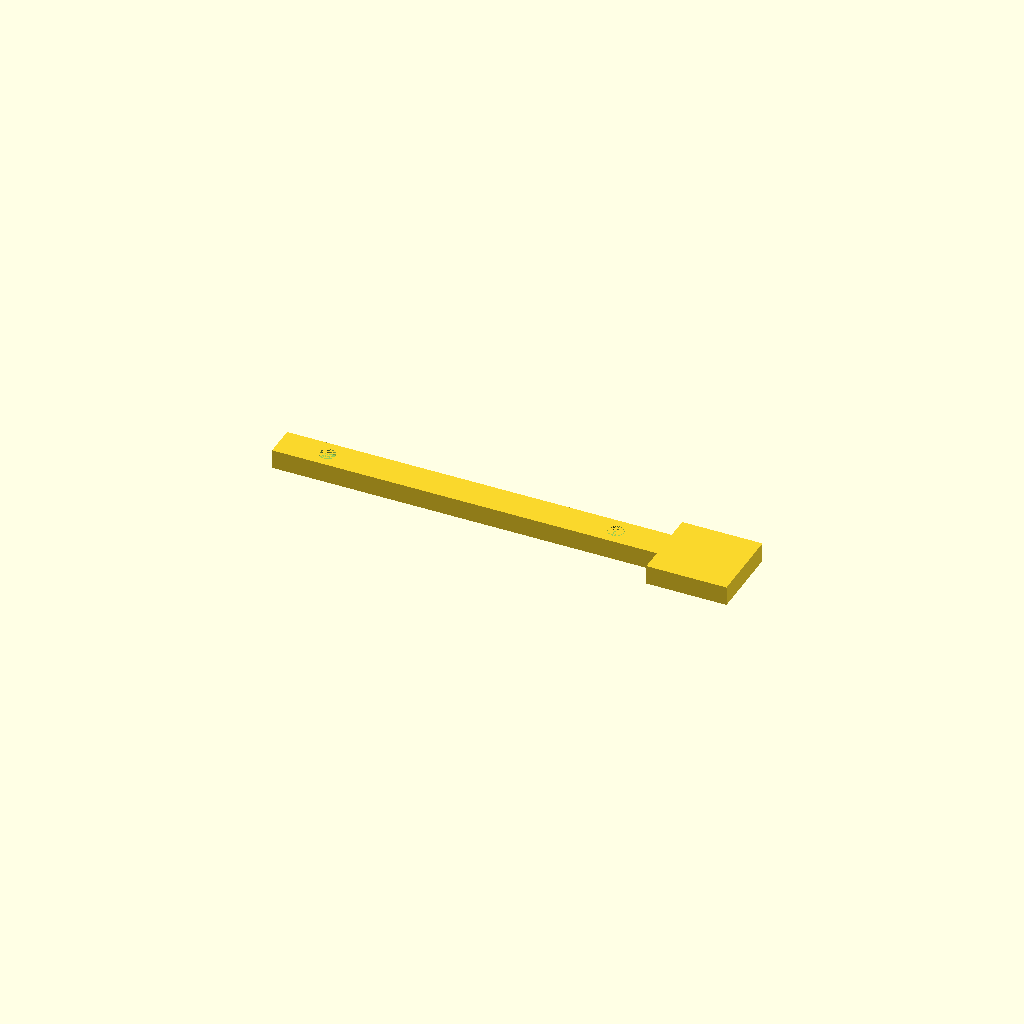
Cell 1 — every parameter at its default value.
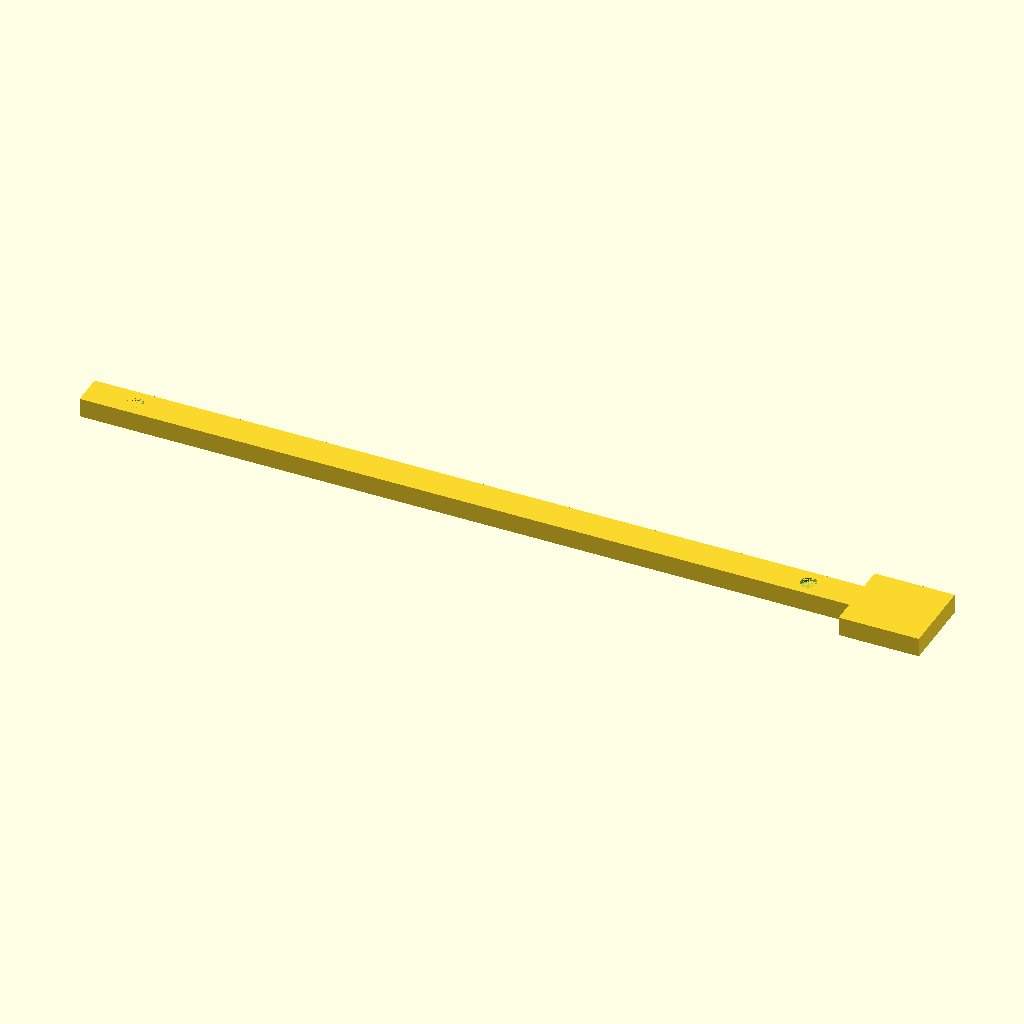
Cell 2: the same model with rail_length = 240.
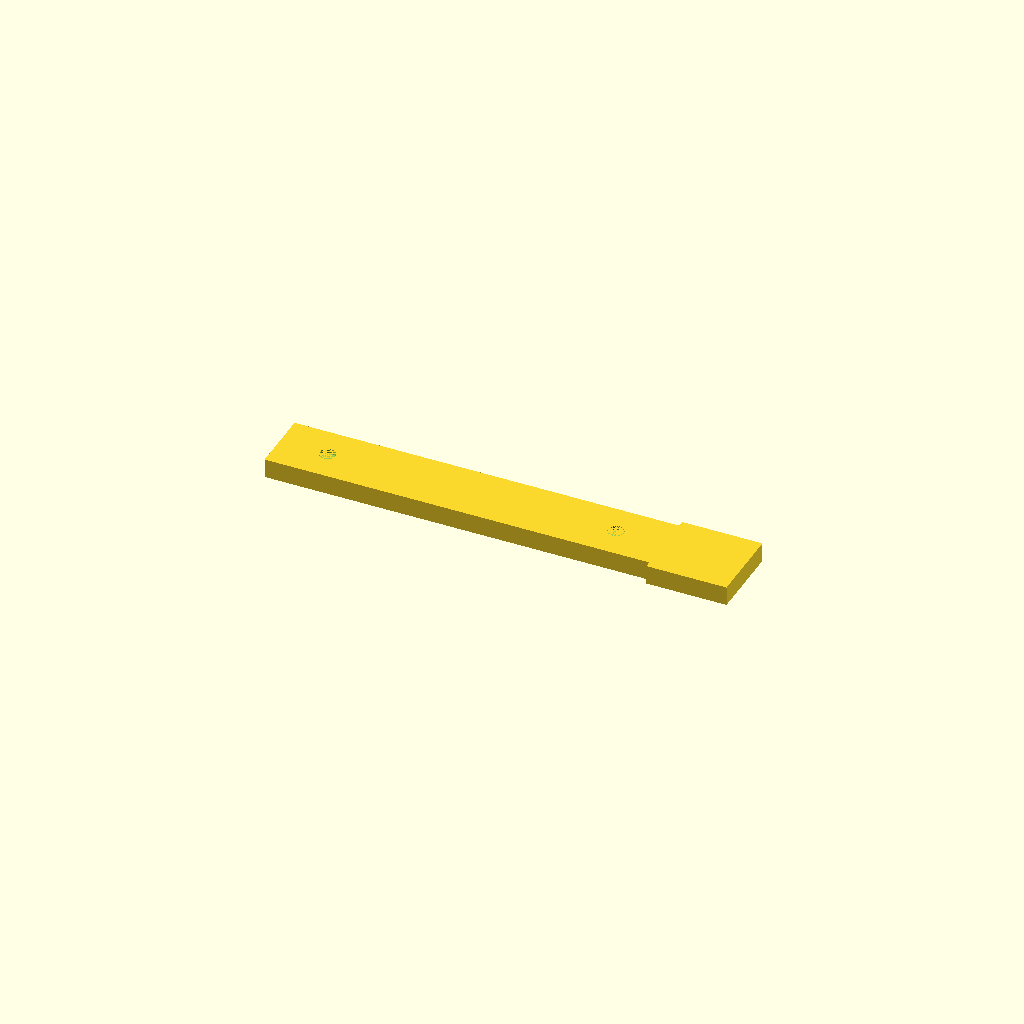
Cell 3 — rail_width set to 20, the other parameters unchanged.
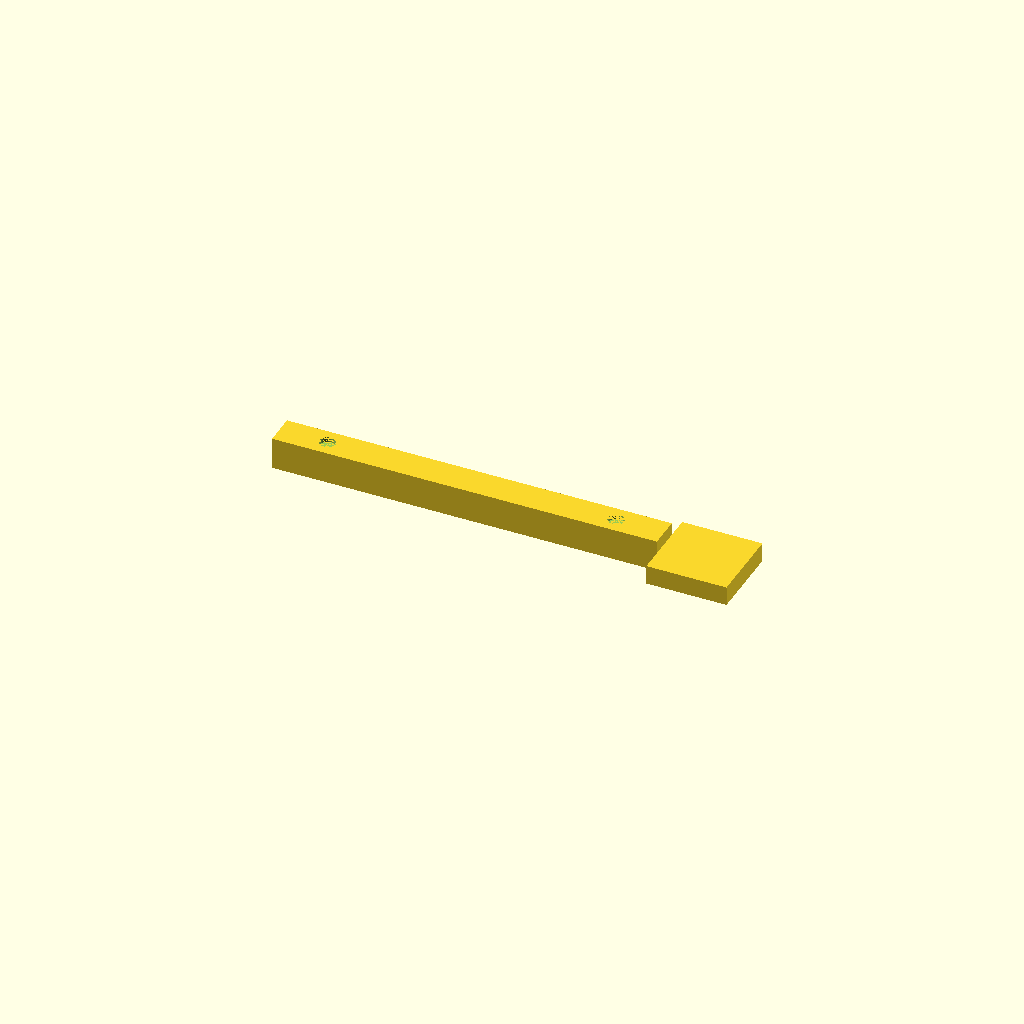
Cell 4 — rail_base_h set to 8, the other parameters unchanged.
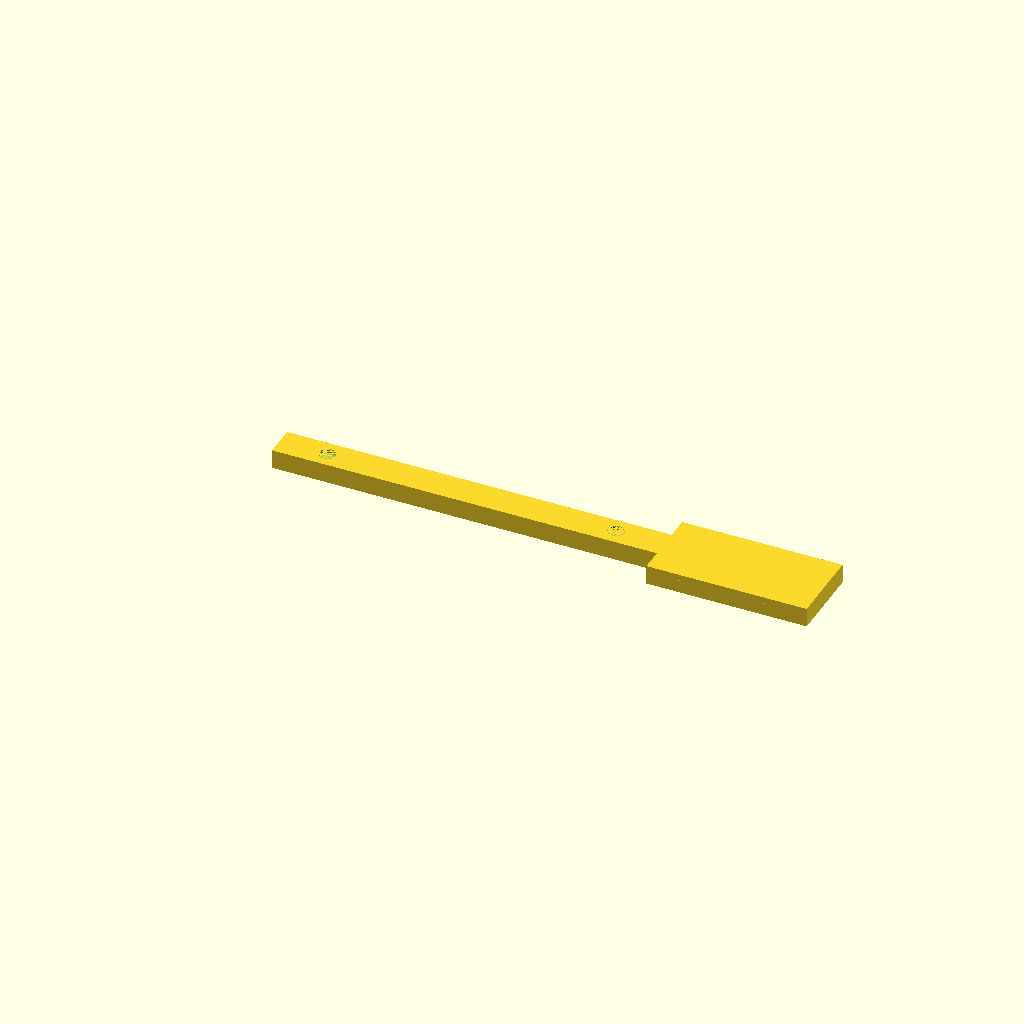
Cell 5: the same model with ext_length = 50.
All cells are drawn from one camera (rotation 55°, 0°, 25°, orthographic, colour scheme Cornfield), so only the parameter changes between them.
OpenSCAD source file projects/P3D-Bench/demo/runs/text2cad_0019_00196835_descriptive_openscad_qwen-reason/generated.scad:
// ==========================================
// PARAMETRIC RAIL & EXTENSION ASSEMBLY
// ==========================================
$fn = 64;

// --- Global Parameters (mm) ---
rail_length   = 120;
rail_width    = 10;
rail_base_h   = 4;
rail_top_h    = 2;

ext_length    = 25;
ext_width     = 24;
ext_base_h    = 4;
ext_top_h     = 2;

// --- Feature Parameters ---
recess_dia    = 5;
recess_depth  = 1.5;
deep_cut_dia  = 8;
deep_cut_depth= 8;
feature_offset= 15;

// --- Reusable Modules ---
module stepped_rail(len, w, base_h, top_h) {
    // Lower base body
    translate([0, 0, base_h/2])
        cube([len, w, base_h], center=true);
    // Shallow full-length top layer
    translate([0, 0, base_h + top_h/2])
        cube([len, w, top_h], center=true);
}

module circular_pocket(d, depth, top_z) {
    translate([0, 0, top_z - depth/2])
        cylinder(h=depth, d=d, center=true);
}

module through_cutout(d, depth, top_z) {
    translate([0, 0, top_z - depth/2])
        cylinder(h=depth, d=d, center=true);
}

// --- Main Geometry Assembly ---
difference() {
    // Positive volume union
    union() {
        // Central slim rail
        stepped_rail(rail_length, rail_width, rail_base_h, rail_top_h);
        // Wider end extension
        translate([rail_length/2 + ext_length/2, 0, 0])
            stepped_rail(ext_length, ext_width, ext_base_h, ext_top_h);
    }

    // --- Subtractive Features ---
    // Rail end shallow recesses
    translate([-rail_length/2 + feature_offset, 0, 0])
        circular_pocket(recess_dia, recess_depth, rail_base_h + rail_top_h);
    translate([rail_length/2 - feature_offset, 0, 0])
        circular_pocket(recess_dia, recess_depth, rail_base_h + rail_top_h);

    // Extension detailing: shallow recess + deep stepped cutout
    translate([rail_length + ext_length/2, -ext_width/4, 0])
        circular_pocket(recess_dia, recess_depth, ext_base_h + ext_top_h);
    translate([rail_length + ext_length/2, ext_width/4, 0])
        through_cutout(deep_cut_dia, deep_cut_depth, ext_base_h + ext_top_h);
}
Parameter table extracted from the source (name, type, default, range or options):
rail_length: number, default 120
rail_width: number, default 10
rail_base_h: number, default 4
rail_top_h: number, default 2
ext_length: number, default 25
ext_width: number, default 24
ext_base_h: number, default 4
ext_top_h: number, default 2
recess_dia: number, default 5
recess_depth: number, default 1.5
deep_cut_dia: number, default 8
deep_cut_depth: number, default 8
feature_offset: number, default 15
